Labelled photos from "data", an image-classification folder in ydtrxh/ENSAM-Smart-Navigation. The possible labels are: student administration office, amphithéâtre, GMS practical work workshop, bibliothèque, forum center, centre de langue, centre de recherche, département matériaux et des procédés, AEEE department, civil engineering department, département mathématiques informatique, département forge et fonderie, département énergétique, salle de conférence, TP fabrication mécanique.

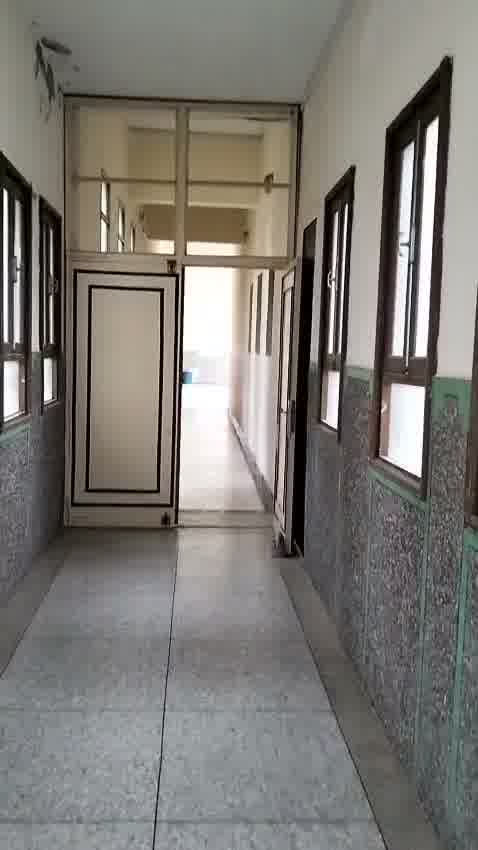
Label: bibliothèque

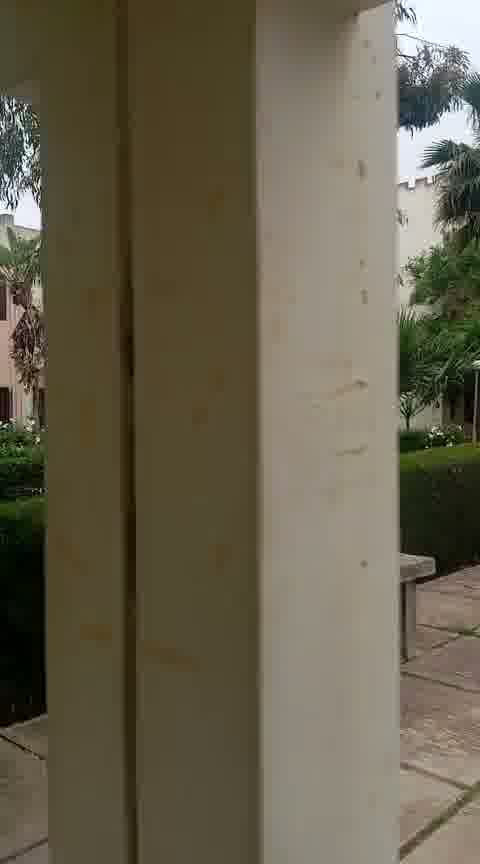
Label: département mathématiques informatique

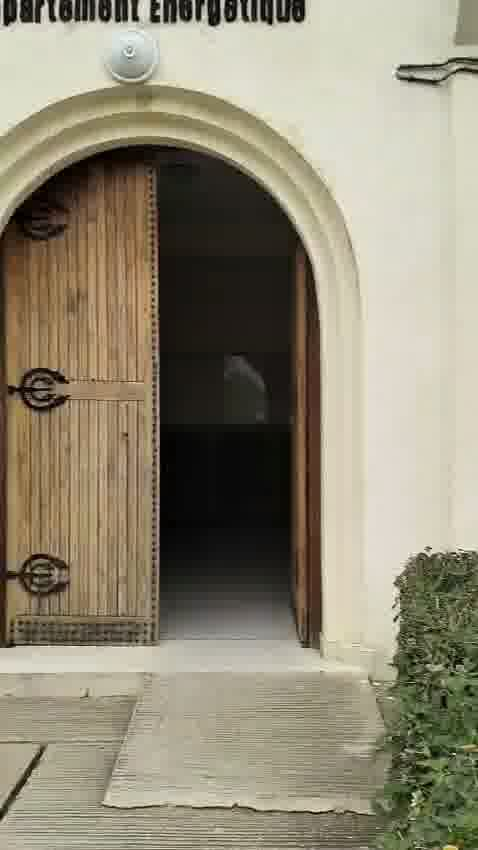
Label: département énergétique

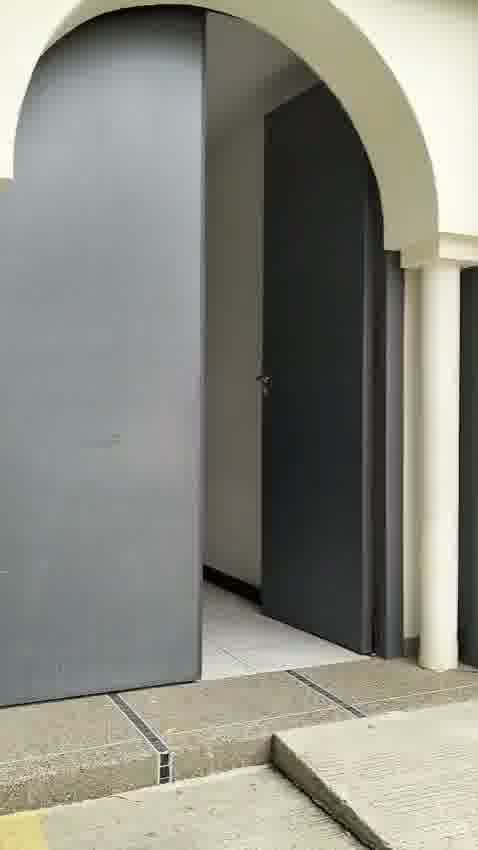
Label: amphithéâtre

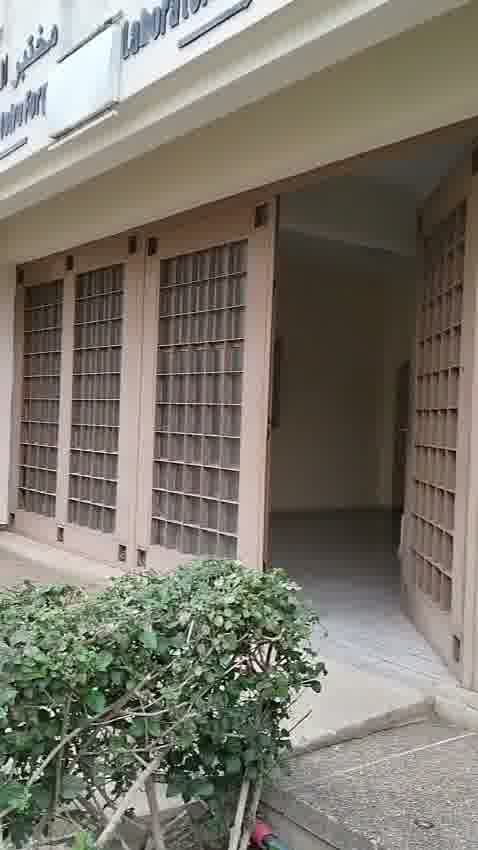
Label: département forge et fonderie

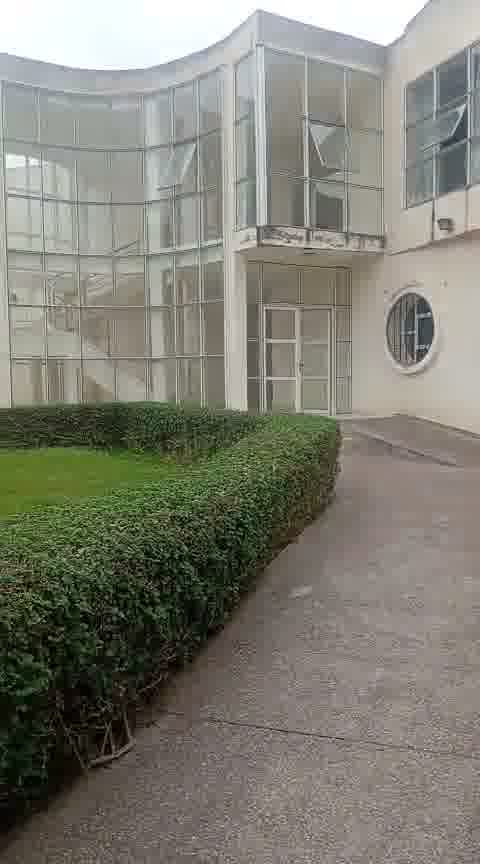
Label: civil engineering department
